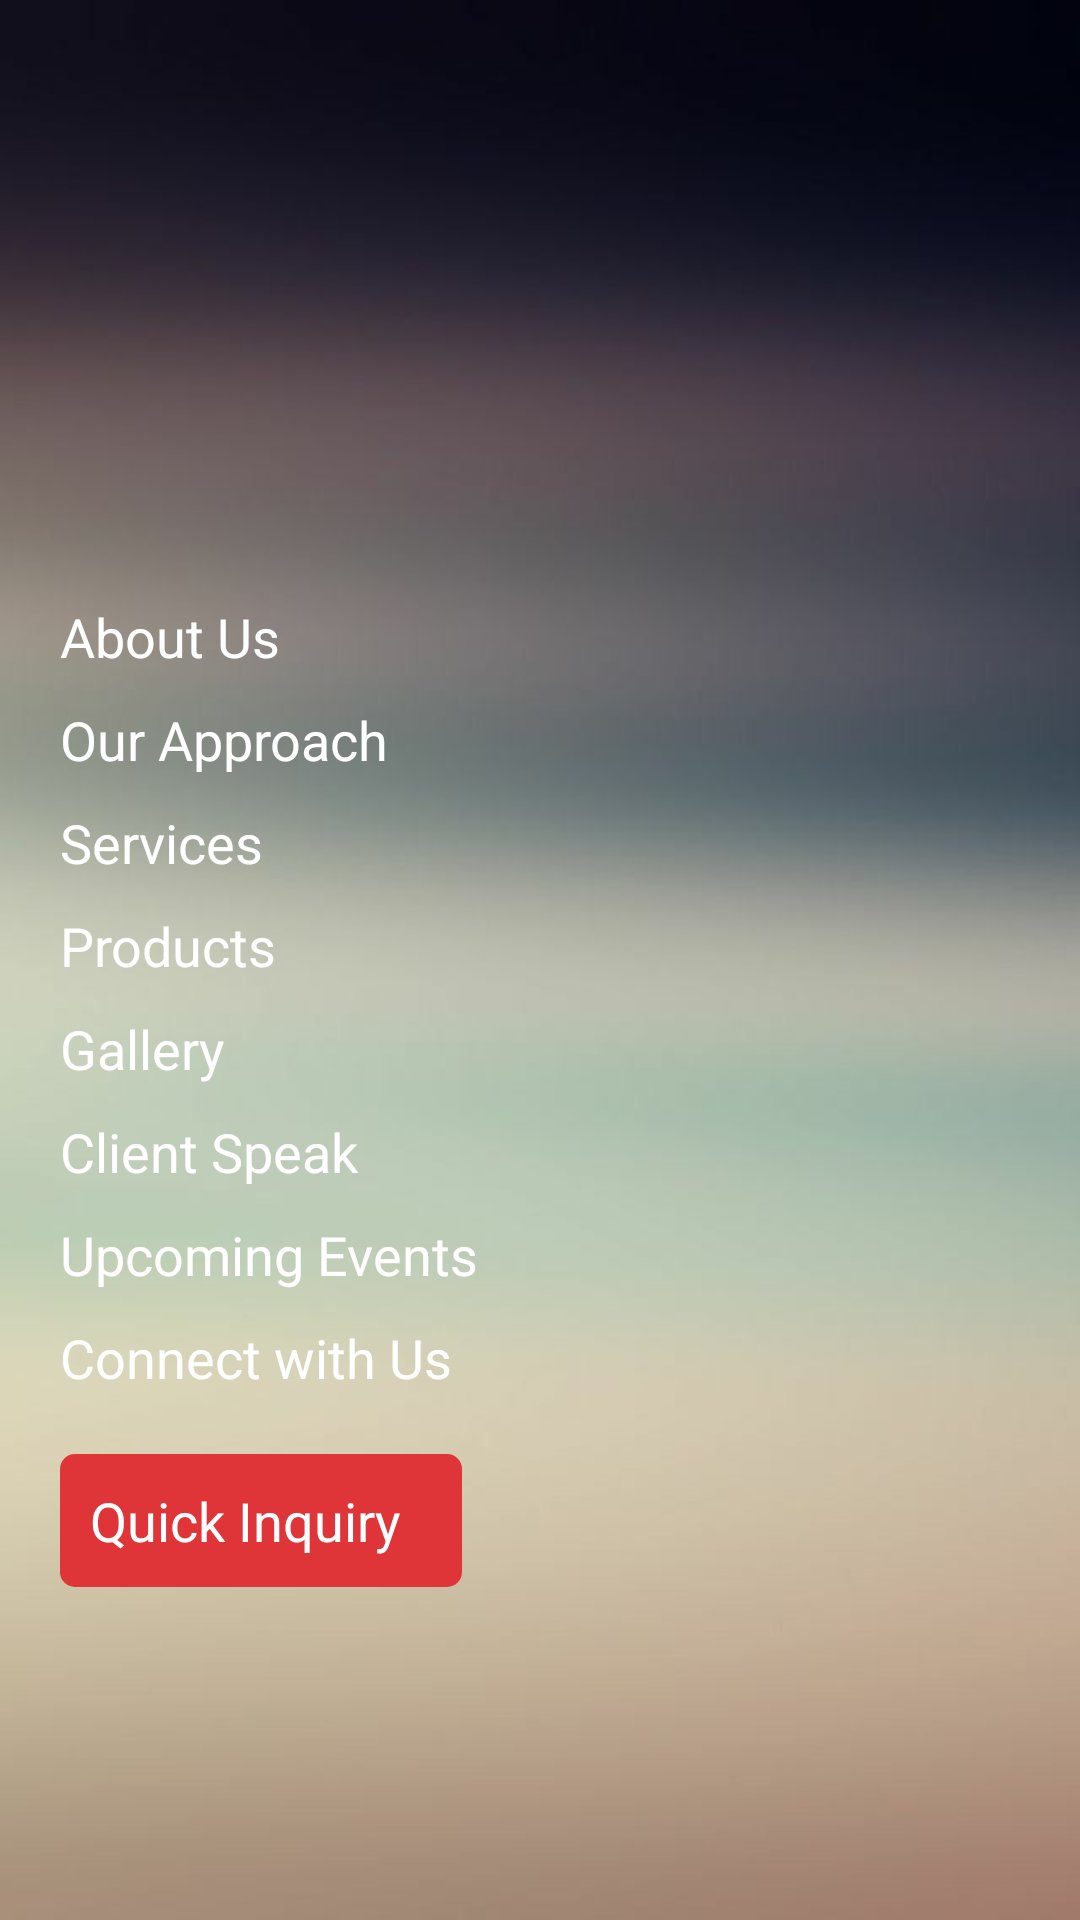

Produce the Android XML layout that renders to this screen, including the resource entries it uses.
<!-- AndroidManifest.xml: application theme AppTheme -->
<!-- res/layout/drawer.xml -->
<?xml version="1.0" encoding="utf-8"?>
<LinearLayout xmlns:android="http://schemas.android.com/apk/res/android"
    xmlns:app="http://schemas.android.com/apk/res-auto"
    android:layout_width="match_parent"
    android:layout_height="match_parent"
    android:background="@drawable/back"
    android:minWidth="300dp"
    android:orientation="vertical">


    <LinearLayout
        android:layout_width="match_parent"
        android:layout_height="match_parent"
        android:orientation="vertical">

        <RelativeLayout
            android:layout_width="match_parent"
            android:layout_height="200dp" >
            
            
           
            
        </RelativeLayout>

        <TextView
            android:layout_width="match_parent"
            android:layout_height="wrap_content"
            android:layout_marginEnd="20dp"
            android:layout_marginStart="20dp"
            android:text="About Us"
            android:textColor="#fff"
            android:textSize="18sp" />

        <TextView
            android:layout_width="match_parent"
            android:layout_height="wrap_content"
            android:layout_marginEnd="20dp"
            android:layout_marginStart="20dp"
            android:layout_marginTop="10dp"
            android:text="Our Approach"
            android:textColor="#fff"
            android:textSize="18sp" />

        <TextView
            android:layout_width="match_parent"
            android:layout_height="wrap_content"
            android:layout_marginEnd="20dp"
            android:layout_marginStart="20dp"
            android:layout_marginTop="10dp"
            android:text="Services"
            android:textColor="#fff"
            android:textSize="18sp" />

        <TextView
            android:layout_width="match_parent"
            android:layout_height="wrap_content"
            android:layout_marginEnd="20dp"
            android:layout_marginStart="20dp"
            android:layout_marginTop="10dp"
            android:text="Products"
            android:textColor="#fff"
            android:textSize="18sp" />

        <TextView
            android:layout_width="match_parent"
            android:layout_height="wrap_content"
            android:layout_marginEnd="20dp"
            android:layout_marginStart="20dp"
            android:layout_marginTop="10dp"
            android:text="Gallery"
            android:textColor="#fff"
            android:textSize="18sp" />

        <TextView
            android:layout_width="match_parent"
            android:layout_height="wrap_content"
            android:layout_marginEnd="20dp"
            android:layout_marginStart="20dp"
            android:layout_marginTop="10dp"
            android:text="Client Speak"
            android:textColor="#fff"
            android:textSize="18sp" />

        <TextView
            android:layout_width="match_parent"
            android:layout_height="wrap_content"
            android:layout_marginEnd="20dp"
            android:layout_marginStart="20dp"
            android:layout_marginTop="10dp"
            android:text="Upcoming Events"
            android:textColor="#fff"
            android:textSize="18sp" />

        <TextView
            android:layout_width="match_parent"
            android:layout_height="wrap_content"
            android:layout_marginEnd="20dp"
            android:layout_marginStart="20dp"
            android:layout_marginTop="10dp"
            android:text="Connect with Us"
            android:textColor="#fff"
            android:textSize="18sp" />


        <LinearLayout
            android:layout_width="wrap_content"
            android:layout_height="wrap_content"
            android:layout_marginStart="20dp"
            android:layout_marginTop="20dp"
            android:background="@drawable/back_button">

            <TextView
                android:layout_width="match_parent"
                android:layout_height="wrap_content"
                android:text="Quick Inquiry"
                android:layout_marginTop="10dp"
                android:layout_marginBottom="10dp"
                android:layout_marginStart="10dp"
                android:textColor="#fff"
                android:textSize="18sp"
                android:drawableEnd="@drawable/right_arrow"
                android:drawablePadding="10dp"
                android:gravity="center_vertical"
                android:layout_marginEnd="20dp"/>
        </LinearLayout>


    </LinearLayout>


</LinearLayout>
<!-- resources referenced by this layout -->
<resources>
  <!-- drawable back: jpg bitmap (drawable, 19407 bytes) -->
  <!-- drawable back_button (drawable) -->
  <?xml version="1.0" encoding="utf-8"?>
  <shape android:shape="rectangle" xmlns:android="http://schemas.android.com/apk/res/android">
  
      <solid android:color="#df3438"/>
      <corners android:radius="5dp"/>
  </shape>
  <style name="AppTheme" parent="Theme.AppCompat.Light.NoActionBar">
          
          <item name="colorPrimary">@color/colorPrimary</item>
          <item name="colorPrimaryDark">@color/colorPrimaryDark</item>
          <item name="colorAccent">@color/colorAccent</item>
          <item name="drawerArrowStyle">@style/DrawerArrowStyle</item>
      </style>
  <style name="DrawerArrowStyle" parent="Widget.AppCompat.DrawerArrowToggle">
          <item name="spinBars">true</item>
          <item name="color">@android:color/black</item>
      </style>
  <!-- not gathered from this repository: default colours our renderer supplied (Android Studio template values) -->
  <color name="colorPrimary">#FF6200EE</color>
  <color name="colorPrimaryDark">#FF3700B3</color>
  <color name="colorAccent">#FF03DAC5</color>
</resources>
